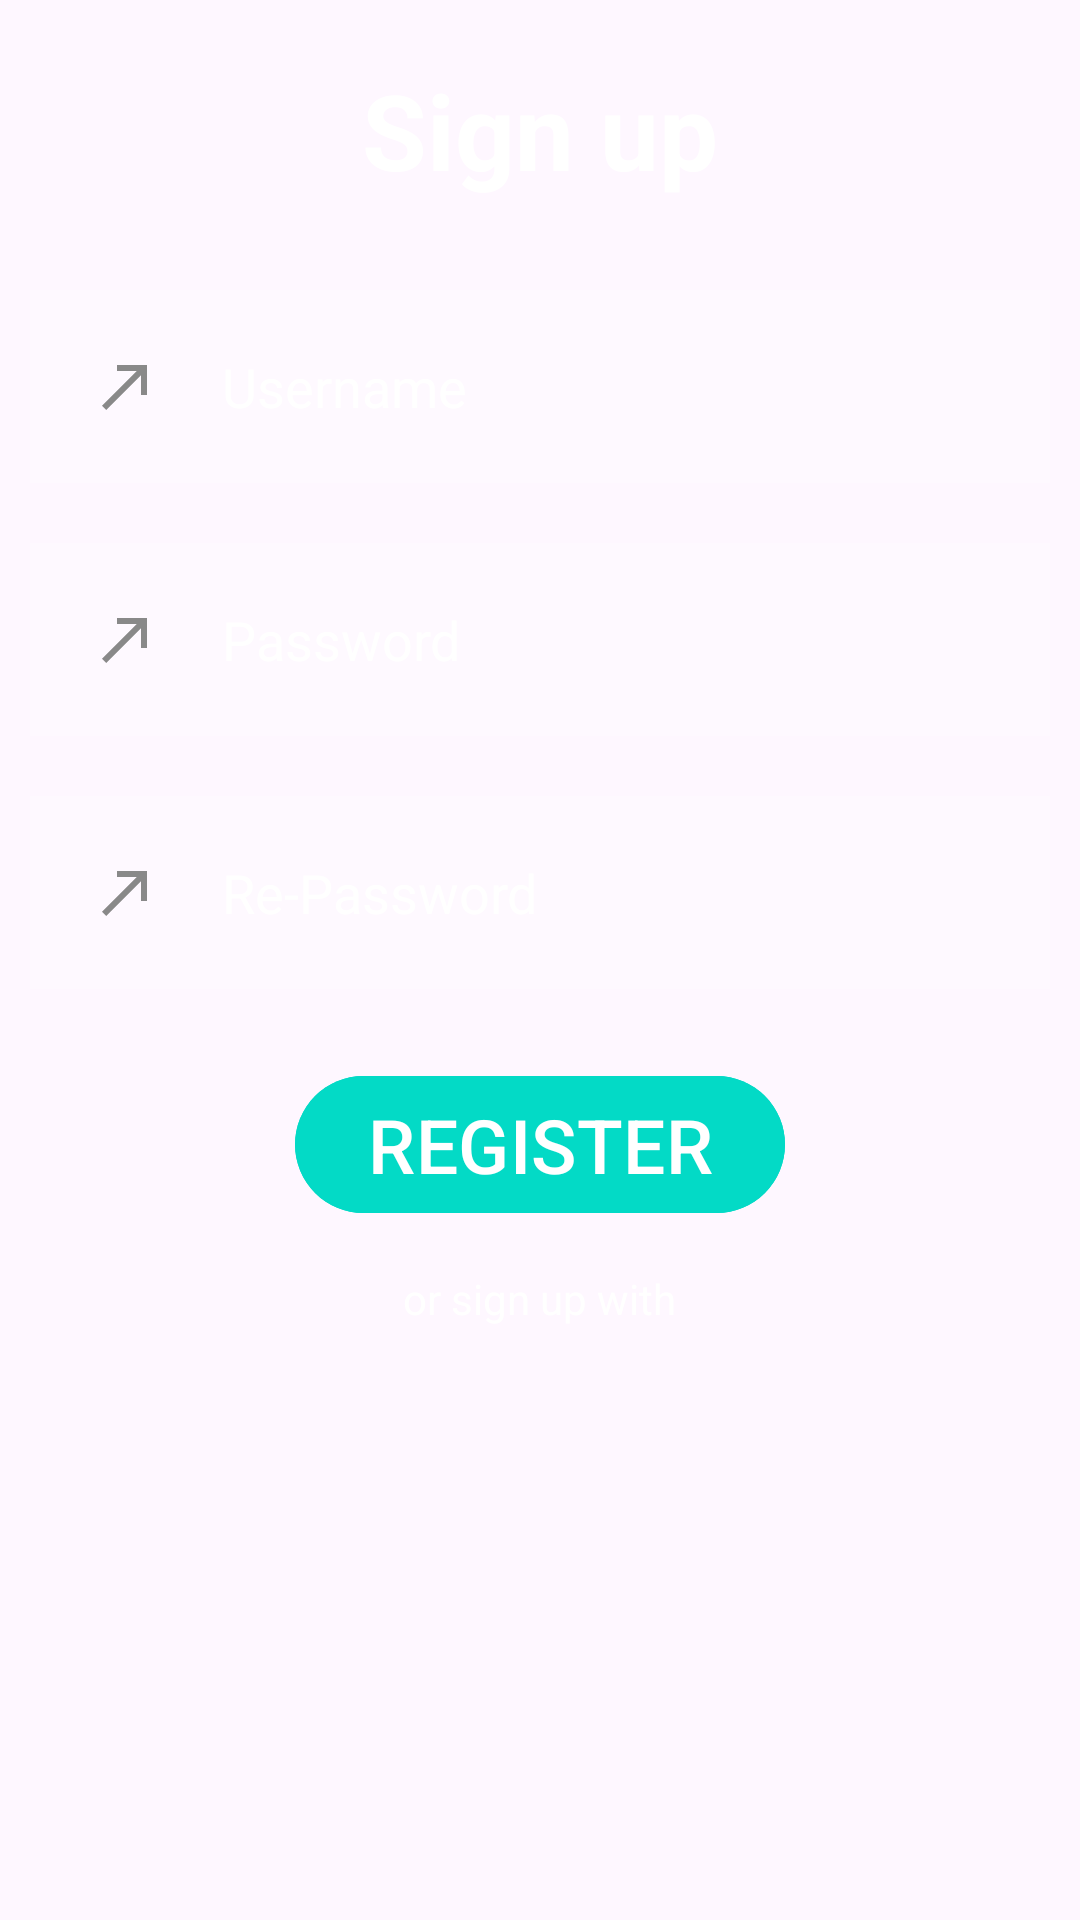

Here is an Android app screen rendered from its layout file. Give the layout XML and the strings, colors and styles it references.
<!-- AndroidManifest.xml: application theme Theme.RMA_2_mirza_sabanovic -->
<!-- res/layout/activity_register.xml -->
<?xml version="1.0" encoding="utf-8"?>
<RelativeLayout xmlns:android="http://schemas.android.com/apk/res/android"
    xmlns:app="http://schemas.android.com/apk/res-auto"
    xmlns:tools="http://schemas.android.com/tools"
    android:id="@+id/main"
    android:layout_width="match_parent"
    android:layout_height="match_parent"
    android:background="@drawable/background"
    tools:context=".Register">

    <TextView
        android:layout_width="match_parent"
        android:layout_height="wrap_content"
        android:id="@+id/signuptitle"
        android:text="Sign up"
        android:textSize="35dp"
        android:textStyle="bold"
        android:textColor="@color/white"
        android:gravity="center"
        android:layout_margin="20dp"/>

    <EditText
        android:layout_width="match_parent"
        android:layout_height="wrap_content"
        android:id="@+id/username"
        android:layout_below="@id/signuptitle"
        android:background="#30ffffff"
        android:hint="Username"
        android:textColorHint="@color/white"
        android:textColor="@color/white"
        android:layout_margin="10dp"
        android:padding="20dp"
        android:drawableLeft="@drawable/ic_baseline_person_outline_24"
        android:drawablePadding="20dp"/>

    <EditText
        android:layout_width="match_parent"
        android:layout_height="wrap_content"
        android:id="@+id/password"
        android:layout_below="@id/username"
        android:background="#30ffffff"
        android:hint="Password"
        android:textColorHint="@color/white"
        android:textColor="@color/white"
        android:layout_margin="10dp"
        android:padding="20dp"
        android:drawableLeft="@drawable/ic_baseline_person_outline_24"
        android:drawablePadding="20dp"
        android:inputType="textPassword"/>
    <EditText
        android:layout_width="match_parent"
        android:layout_height="wrap_content"
        android:id="@+id/repassword"
        android:layout_below="@id/password"
        android:background="#30ffffff"
        android:hint="Re-Password"
        android:textColorHint="@color/white"
        android:textColor="@color/white"
        android:layout_margin="10dp"
        android:padding="20dp"
        android:drawableLeft="@drawable/ic_baseline_person_outline_24"
        android:drawablePadding="20dp"
        android:inputType="textPassword"/>

    <com.google.android.material.button.MaterialButton
        android:layout_width="wrap_content"
        android:layout_height="wrap_content"
        android:id="@+id/signupbtn"
        android:text="REGISTER"
        android:textSize="25dp"
        android:layout_below="@id/repassword"
        android:layout_centerHorizontal="true"
        android:backgroundTint="@color/design_default_color_secondary"
        android:layout_margin="15dp"/>

    <TextView
        android:layout_width="wrap_content"
        android:layout_height="wrap_content"
        android:id="@+id/info"
        android:layout_below="@+id/signupbtn"
        android:textColor="@color/white"
        android:text="or sign up with"
        android:layout_centerHorizontal="true"/>

</RelativeLayout>
<!-- resources referenced by this layout -->
<resources>
  <color name="white">#FFFFFFFF</color>
  <!-- drawable ic_baseline_person_outline_24 (drawable) -->
  <vector xmlns:android="http://schemas.android.com/apk/res/android" android:autoMirrored="true" android:height="24dp" android:tint="#898989" android:viewportHeight="24" android:viewportWidth="24" android:width="24dp">
        
      <path android:fillColor="@android:color/white" android:pathData="M9,5v2h6.59L4,18.59 5.41,20 17,8.41V15h2V5z"/>
      
  </vector>
  <style name="Theme.RMA_2_mirza_sabanovic" parent="Base.Theme.RMA_2_mirza_sabanovic" />
  <style name="Base.Theme.RMA_2_mirza_sabanovic" parent="Theme.Material3.DayNight.NoActionBar">
          
          
      </style>
</resources>
